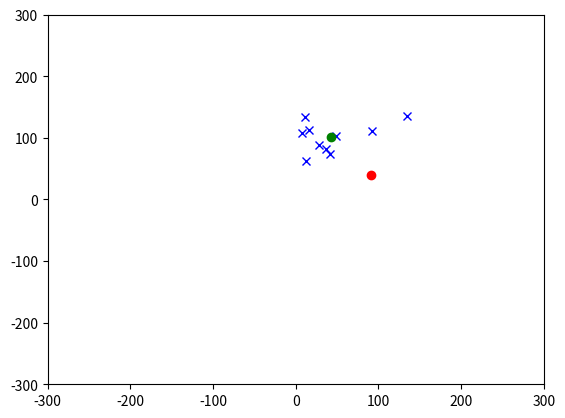

Reproduce this figure in Python. (Note: this script raises an exception after producing the figure.)
import numpy as np
import pandas as pd
from math import sqrt
import matplotlib.pyplot as plt
from matplotlib import animation, cm
from matplotlib.animation import PillowWriter

"""

Implemeting the herding model from https://royalsocietypublishing.org/doi/full/10.1098/rsif.2014.0719

"""

class model:
        def __init__(self,  A, V, S, rs = 65.0, ra = 5.0, h = 0.5, c = 1.05, pa = 2, ps = 1.0, e = 0.3, delta0 = 1, deltaS = 4.5):
            self.A= np.float64(A)
            self.V = np.float64(V)
            self.S= np.float64(S)

            self.rs = rs
            self.ra = ra
            self.h = h
            self.c = c
            self.pa = pa
            self.ps = ps
            self.e = e
            self.delta0 = delta0
            self.deltaS = deltaS

            self.N = self.A.shape[0]
            self.LCM = np.array([np.sum(np.delete(self.A,i,0),axis = 0) / (self.N - 1) for i in range(self.N)])
            self.GCM = np.sum(self.A,axis = 0)/self.N
            self.dn = self.ra*(self.N)**(2/3)
            self.goal = np.linalg.norm(self.GCM) <= self.dn

        def distance(P,Q):
            return np.linalg.norm(P-Q)

        def normalize(P):
            norma = np.linalg.norm(P)
            if norma == 0:  return P
            return P/norma

        def updateAgent(self, i):
            epsilon = model.normalize(np.random.normal(size = 2)) #choosing a random unit vector
            if model.distance(self.A[i],self.S) > self.rs:
                self.A[i] = self.A[i] + self.e*epsilon
                return model(self.A,self.V,self.S)
            else:
                closeneighbors = np.array([self.A[j] for j in range(self.N) if (model.distance(self.A[i],self.A[j]) < self.ra) & (j != i)])
                if np.any(closeneighbors):
                    vetorzinho = np.array([model.normalize(self.A[i] - b) for b in closeneighbors])
                    repels = model.normalize(np.sum(vetorzinho, axis = 0))
                else:
                    repels = np.zeros(2)
                self.V[i] = (self.h)*self.V[i] + (self.c) * model.normalize((self.LCM[i] - self.A[i])) + (self.pa)*repels + (self.ps)*model.normalize(self.A[i] - self.S) + (self.e)*epsilon
                self.A[i] = self.A[i] + (self.delta0)*self.V[i]
                return model(self.A,self.V,self.S)

        def updateShepherd(self):
            distances_gcm = np.array([model.distance(a,self.GCM) for a in self.A])
            distances_shepherd = np.array([model.distance(a,self.S) for a in self.A])
            #making the shepherd chill if they're too close to an agent
            if any(distances_shepherd < (3*self.ra)):
                return model(self.A,self.V,self.S)
            #collecting
            if np.any(distances_gcm > self.dn):
                print('Collecting')
                runaway_index = np.argmax(distances_gcm)
                runaway = self.A[runaway_index]
                Pc = runaway + (3*self.ra) * model.normalize(runaway - self.GCM)
                self.S = self.S + self.deltaS * model.normalize(Pc - self.S)
                return model(self.A,self.V,self.S)
            #herding
            else:
                print('Herding')
                Pd = self.GCM + self.ra*sqrt(self.N)*model.normalize(self.GCM)
                self.S = self.S + self.deltaS * model.normalize(Pd - self.S)
                return model(self.A,self.V,self.S)
        def updateAll(self):
            for i in range(self.N): self = self.updateAgent(i)
            self = self.updateShepherd()
            if self.goal: print ("Successful shepherding!")
            return self

#Testing and making animations
L = 150
n = 10
x = L*np.random.rand(n)
y = L*np.random.rand(n)
coord = np.column_stack((x,y))
xS = L*np.random.rand(1)
yS = L*np.random.rand(1)
coordS = np.column_stack((xS,yS))

aff = np.array(coord)
bff = np.zeros([2,n]).T + 0.001
cff = np.array(coordS)
moo = model(aff,bff,cff)


fig = plt.figure()
plt.ylim(-2*L,2*L)
plt.xlim(-2*L,2*L)


agents, = plt.plot(moo.A.T[0],moo.A.T[1],'xb')
shepherd, = plt.plot(moo.S.T[0],moo.S.T[1],'or')
showgcm, = plt.plot(moo.GCM.T[0],moo.GCM.T[1], 'og')

writer = PillowWriter(fps = 15)
with writer.saving(fig, "herding.gif", 100):
    for b in np.linspace(0,1,600):
        moo = moo.updateAll()
        agents.set_data(moo.A.T[0],moo.A.T[1])
        shepherd.set_data(moo.S.T[0],moo.S.T[1])
        showgcm.set_data(moo.GCM.T[0],moo.GCM.T[1])
        writer.grab_frame()
